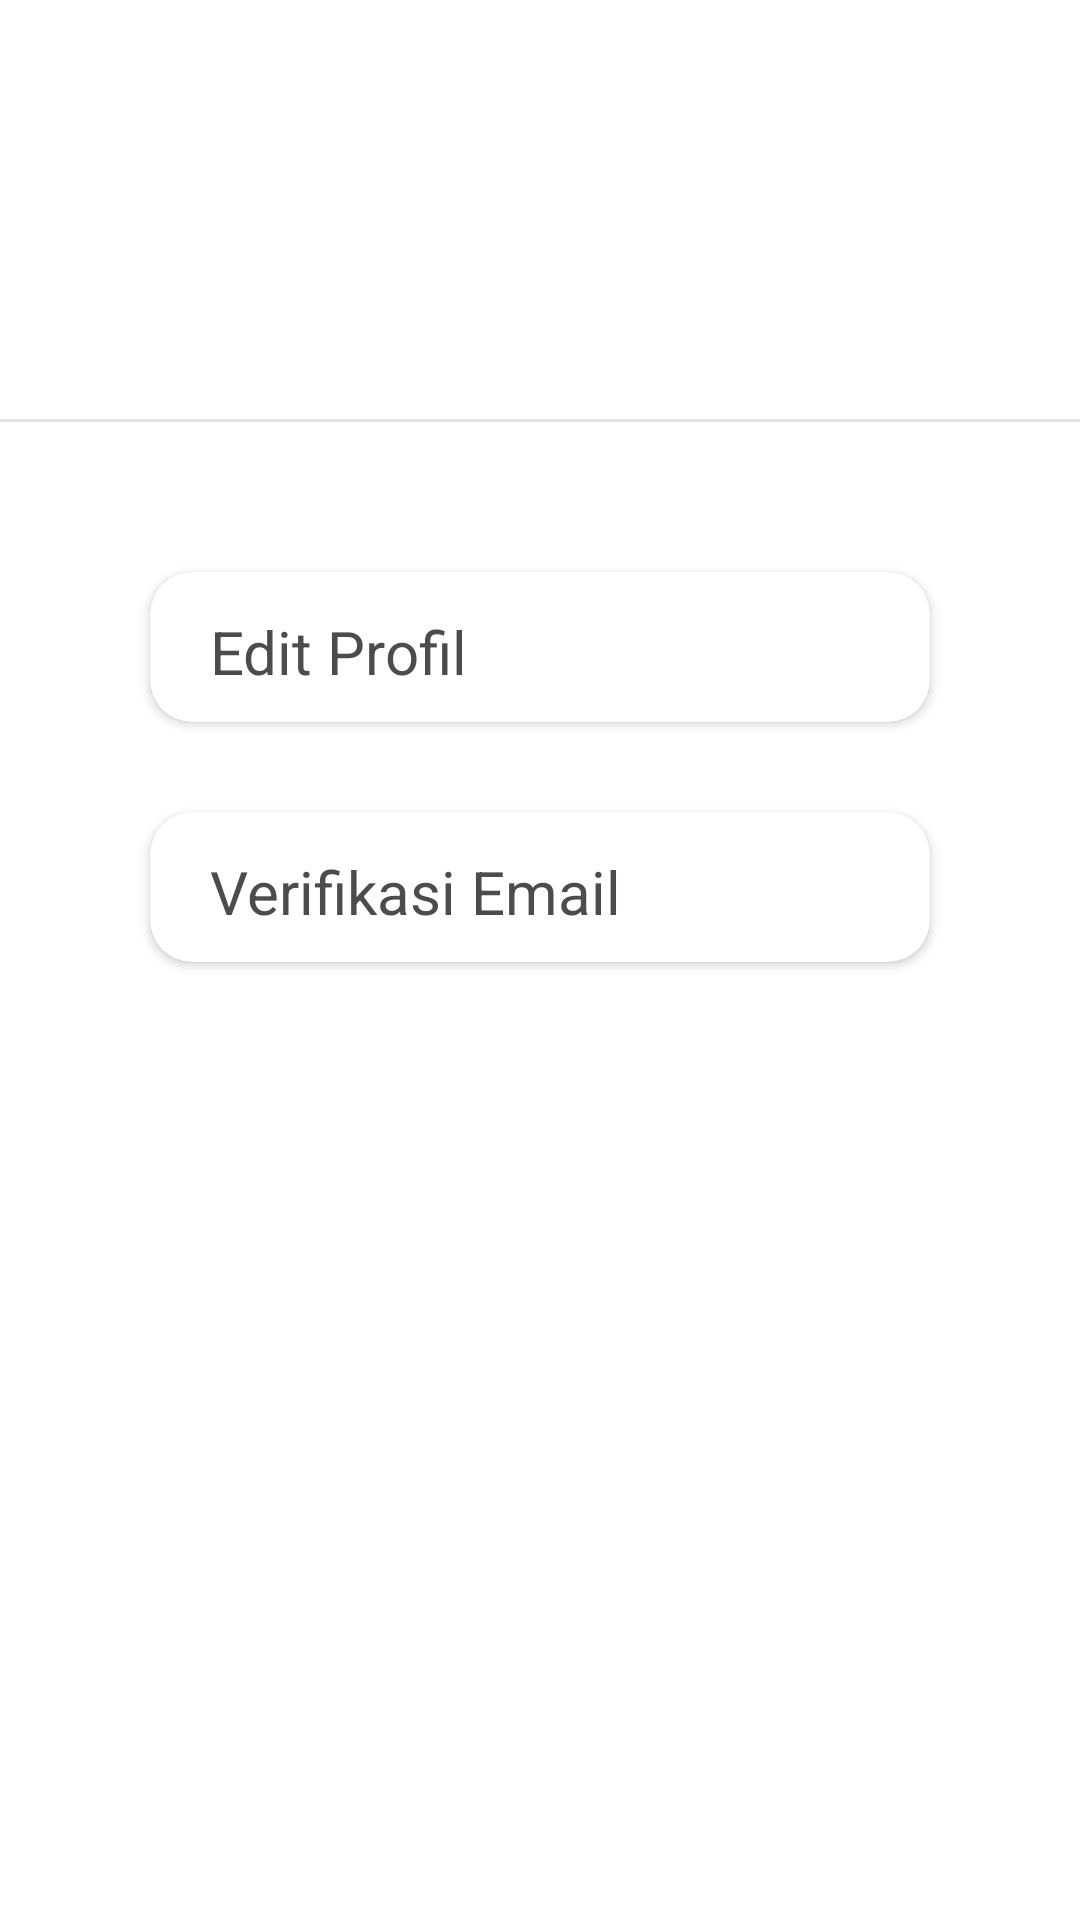

Write the Android layout XML for this screen, with the resource values it uses.
<!-- AndroidManifest.xml: application theme Theme.EPerpus -->
<!-- res/layout/fragment_profile.xml -->
<?xml version="1.0" encoding="utf-8"?>
<androidx.constraintlayout.widget.ConstraintLayout xmlns:android="http://schemas.android.com/apk/res/android"
    android:layout_width="match_parent"
    android:layout_height="match_parent"
    xmlns:app="http://schemas.android.com/apk/res-auto">

    <ImageView
        android:id="@+id/user_image"
        android:layout_width="90dp"
        android:layout_height="90dp"
        android:src="@drawable/ic_account_circle"
        app:layout_constraintTop_toTopOf="parent"
        app:layout_constraintStart_toStartOf="parent"
        android:layout_marginTop="20dp"
        android:layout_marginStart="20dp"/>


    <TextView
        android:id="@+id/nama_user"
        android:layout_width="wrap_content"
        android:layout_height="wrap_content"
        app:layout_constraintTop_toTopOf="parent"
        app:layout_constraintStart_toEndOf="@id/user_image"
        android:layout_marginStart="10dp"
        android:textSize="24sp"
        android:layout_marginTop="33dp"
        android:textColor="#4C4C4C"
        android:fontFamily="sans-serif"/>


    <TextView
        android:id="@+id/npm_user"
        android:layout_width="wrap_content"
        android:layout_height="wrap_content"
        app:layout_constraintStart_toEndOf="@+id/user_image"
        app:layout_constraintTop_toBottomOf="@+id/nama_user"
        android:layout_marginTop="10dp"
        android:layout_marginStart="10dp"
        android:textSize="18sp"
        android:textColor="#4C4C4C"/>

    <View
        android:id="@+id/line"
        android:layout_width="match_parent"
        android:layout_height="1dp"
        android:background="#E3E3E3"
        app:layout_constraintStart_toStartOf="parent"
        app:layout_constraintEnd_toEndOf="parent"
        app:layout_constraintTop_toBottomOf="@+id/npm_user"
        android:layout_marginTop="40dp"/>
    
    <androidx.cardview.widget.CardView
        android:id="@+id/cv_editProfil"
        android:layout_width="match_parent"
        android:layout_height="50dp"
        app:layout_constraintStart_toStartOf="parent"
        app:layout_constraintEnd_toEndOf="parent"
        app:layout_constraintTop_toBottomOf="@+id/line"
        android:layout_marginTop="50dp"
        android:layout_marginStart="50dp"
        android:layout_marginEnd="50dp"
        app:cardCornerRadius="14dp"
        android:elevation="12dp">

        <TextView
            android:layout_width="wrap_content"
            android:layout_height="wrap_content"
            android:text="Edit Profil"
            android:textSize="20sp"
            android:layout_marginTop="13dp"
            android:layout_marginStart="20dp"
            android:textColor="#4C4C4C"
            android:fontFamily="sans-serif"/>

    </androidx.cardview.widget.CardView>


    <androidx.cardview.widget.CardView
        android:id="@+id/cv_verifEmail"
        android:layout_width="match_parent"
        android:layout_height="50dp"
        app:layout_constraintStart_toStartOf="parent"
        app:layout_constraintEnd_toEndOf="parent"
        app:layout_constraintTop_toBottomOf="@+id/cv_editProfil"
        android:layout_marginTop="30dp"
        android:layout_marginStart="50dp"
        android:layout_marginEnd="50dp"
        app:cardCornerRadius="14dp"
        android:elevation="12dp">

        <TextView
            android:layout_width="wrap_content"
            android:layout_height="wrap_content"
            android:text="Verifikasi Email"
            android:textSize="20sp"
            android:layout_marginTop="13sp"
            android:layout_marginStart="20dp"
            android:textColor="#4C4C4C"
            android:fontFamily="sans-serif"/>

    </androidx.cardview.widget.CardView>

    


</androidx.constraintlayout.widget.ConstraintLayout>
<!-- resources referenced by this layout -->
<resources>
  <style name="Theme.EPerpus" parent="Theme.MaterialComponents.DayNight.NoActionBar">
          
          <item name="colorPrimary">#F25353</item>
          <item name="colorPrimaryVariant">#C52727</item>
          <item name="colorOnPrimary">@color/white</item>
          
          <item name="colorSecondary">@color/teal_200</item>
          <item name="colorSecondaryVariant">@color/teal_700</item>
          <item name="colorOnSecondary">@color/black</item>
          
          <item name="android:statusBarColor" tools:targetApi="l">?attr/colorPrimaryVariant</item>
          
      </style>
  <!-- not gathered from this repository: default colours our renderer supplied (Android Studio template values) -->
  <color name="teal_200">#FF03DAC5</color>
  <color name="teal_700">#FF018786</color>
  <color name="black">#FF000000</color>
  <color name="white">#FFFFFFFF</color>
</resources>
